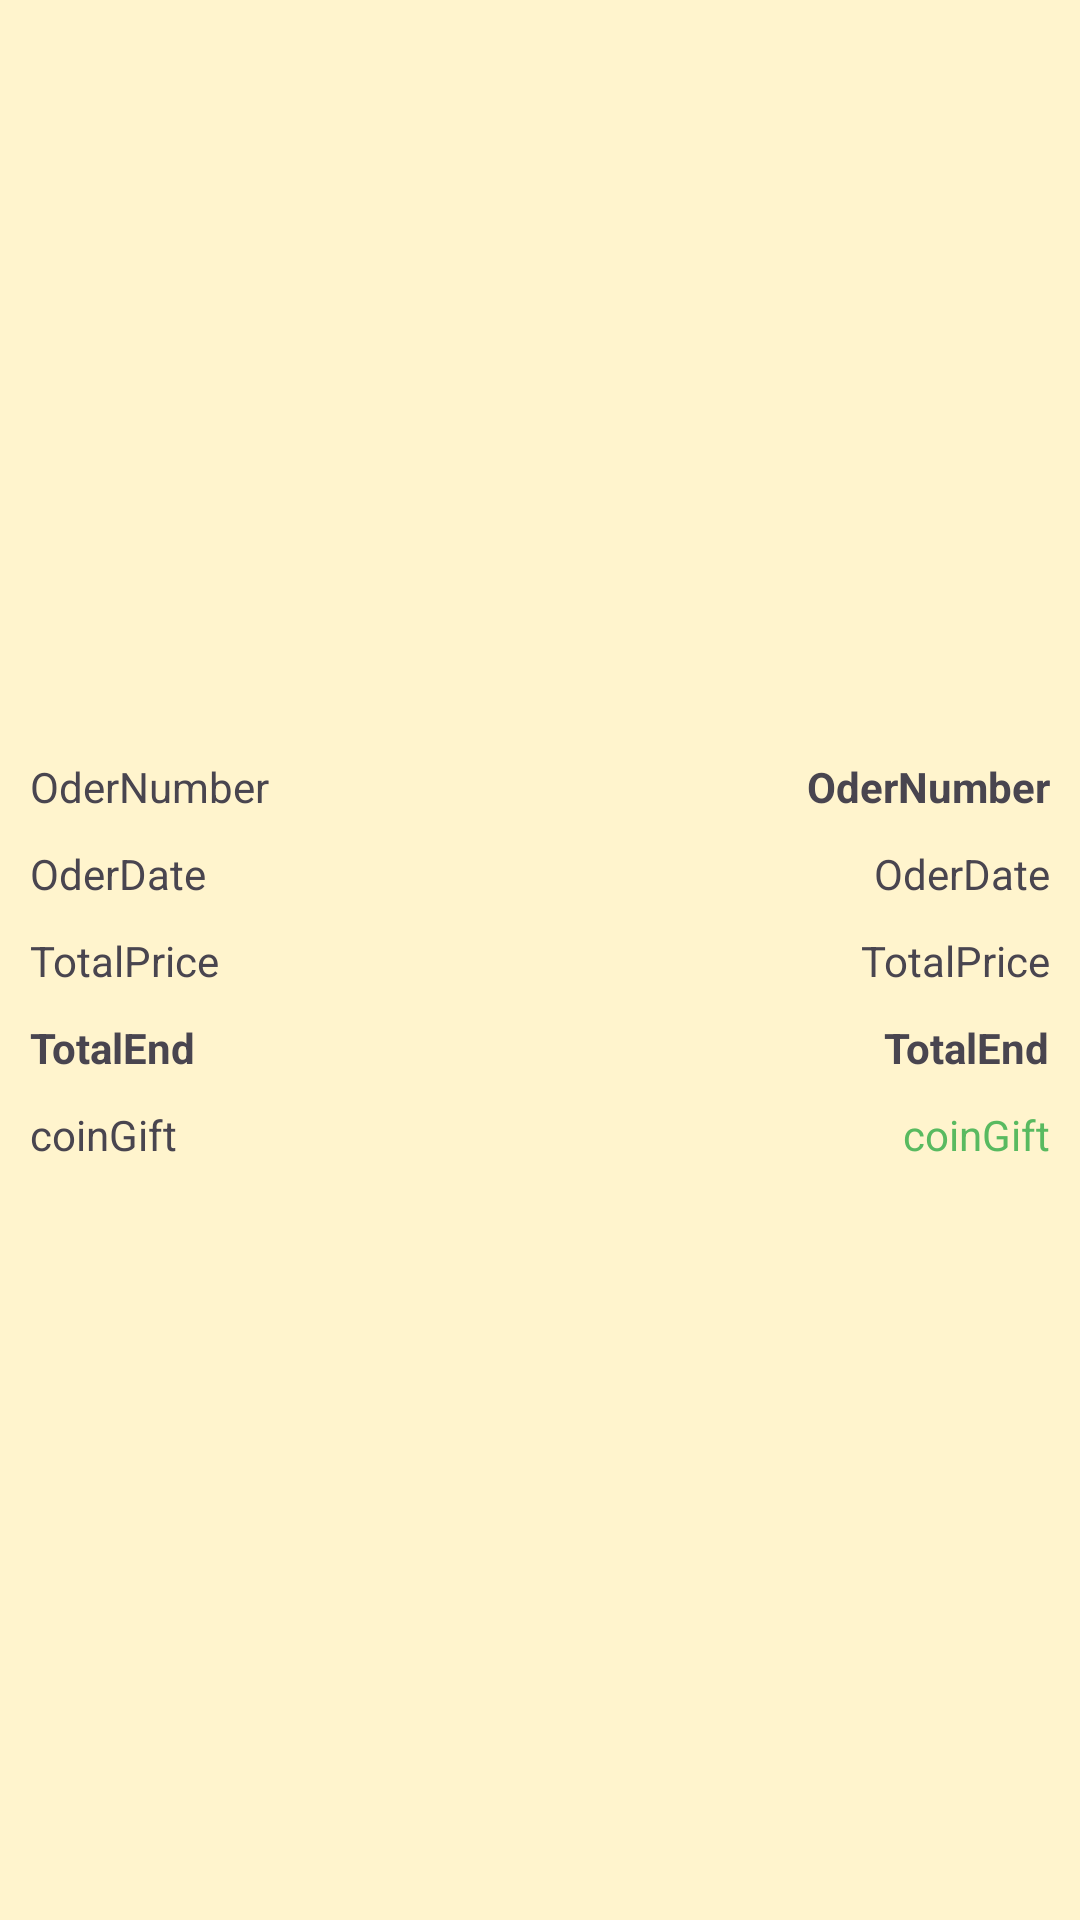

Write the Android layout XML for this screen, with the resource values it uses.
<!-- AndroidManifest.xml: application theme Theme.Drugstore_VNC -->
<!-- res/layout/bottomsheet.xml -->
<?xml version="1.0" encoding="utf-8"?>
<androidx.constraintlayout.widget.ConstraintLayout xmlns:android="http://schemas.android.com/apk/res/android"
    xmlns:app="http://schemas.android.com/apk/res-auto"
    android:layout_width="match_parent"
    android:padding="@dimen/_ten"
    android:background="#40FFEB3B"
    android:layout_height="wrap_content">

    <androidx.constraintlayout.widget.ConstraintLayout
        android:layout_width="wrap_content"
        android:layout_height="wrap_content"
        app:layout_constraintBottom_toBottomOf="parent"
        app:layout_constraintStart_toStartOf="parent"
        app:layout_constraintTop_toTopOf="parent">

        <TextView
            android:id="@+id/oderNumber"
            android:layout_marginTop="@dimen/_ten"
            android:layout_width="wrap_content"
            android:layout_height="wrap_content"
            android:text="@string/oder_Number"
            app:layout_constraintStart_toStartOf="parent"
            app:layout_constraintTop_toTopOf="parent" />
        <TextView
            android:layout_marginTop="10dp"
            android:id="@+id/oderDate"
            android:layout_width="wrap_content"
            android:layout_height="wrap_content"
            android:text="@string/oder_Date"
            app:layout_constraintStart_toStartOf="parent"
            app:layout_constraintTop_toBottomOf="@+id/oderNumber" />
        <TextView
            android:layout_marginTop="@dimen/_ten"
            android:id="@+id/totalPrice"
            android:layout_width="wrap_content"
            android:layout_height="wrap_content"
            android:text="@string/total_Price"
            app:layout_constraintStart_toStartOf="parent"
            app:layout_constraintTop_toBottomOf="@+id/oderDate" />
        <TextView
            android:layout_marginTop="@dimen/_ten"
            android:id="@+id/useCoin"
            android:layout_width="wrap_content"
            android:layout_height="wrap_content"
            android:text="@string/use_Coin"
            android:visibility="gone"
            app:layout_constraintTop_toBottomOf="@+id/totalPrice"
            app:layout_constraintStart_toStartOf="parent"
         />
        <TextView
            android:layout_marginTop="@dimen/_ten"
            android:id="@+id/useVocher"
            android:layout_width="wrap_content"
            android:layout_height="wrap_content"
            android:text="@string/use_Vocher"
            android:visibility="gone"
            app:layout_constraintStart_toStartOf="parent"
            app:layout_constraintTop_toBottomOf="@+id/useCoin"
            />
        <TextView
            android:layout_marginTop="@dimen/_ten"
            android:id="@+id/TotalEnd"
            android:layout_width="wrap_content"
            android:layout_height="wrap_content"
            android:text="@string/total_End"
            android:textStyle="bold"
            app:layout_constraintStart_toStartOf="parent"
            app:layout_constraintTop_toBottomOf="@+id/useVocher"
            />
        <TextView
            android:layout_marginVertical="@dimen/_ten"
            android:id="@+id/coinGift"
            android:layout_width="wrap_content"
            android:layout_height="wrap_content"
            android:text="@string/coin_Gift"
            app:layout_constraintStart_toStartOf="parent"
            app:layout_constraintBottom_toBottomOf="parent"
            app:layout_constraintTop_toBottomOf="@+id/TotalEnd"
            />
    </androidx.constraintlayout.widget.ConstraintLayout>
    <androidx.constraintlayout.widget.ConstraintLayout
        android:layout_width="wrap_content"
        android:layout_height="wrap_content"
        app:layout_constraintBottom_toBottomOf="parent"
        app:layout_constraintEnd_toEndOf="parent"
        app:layout_constraintTop_toTopOf="parent">

        <TextView
            android:id="@+id/oderNumberValue"
            android:layout_marginTop="@dimen/_ten"
            android:layout_width="wrap_content"
            android:textStyle="bold"
            android:layout_height="wrap_content"
            android:text="@string/oder_Number"
            app:layout_constraintEnd_toEndOf="parent"
            app:layout_constraintTop_toTopOf="parent" />
        <TextView
            android:layout_marginTop="@dimen/_ten"
            android:id="@+id/oderDateValue"
            android:layout_width="wrap_content"
            android:layout_height="wrap_content"
            android:text="@string/oder_Date"
            app:layout_constraintEnd_toEndOf="parent"
            app:layout_constraintTop_toBottomOf="@+id/oderNumberValue" />
        <TextView
            android:layout_marginTop="@dimen/_ten"
            android:id="@+id/totalPriceValue"
            android:layout_width="wrap_content"
            android:layout_height="wrap_content"
            android:text="@string/total_Price"
            app:layout_constraintEnd_toEndOf="parent"
            app:layout_constraintTop_toBottomOf="@+id/oderDateValue" />
        <TextView
            android:layout_marginTop="@dimen/_ten"
            android:id="@+id/useCoinValue"
            android:visibility="gone"
            android:textColor="@color/red"
            android:layout_width="wrap_content"
            android:layout_height="wrap_content"
            android:text="@string/use_Coin"
            app:layout_constraintTop_toBottomOf="@+id/totalPriceValue"
            app:layout_constraintEnd_toEndOf="parent"
         />
        <TextView
            android:layout_marginTop="@dimen/_ten"
            android:id="@+id/useVocherValue"
            android:textColor="@color/red"
            android:layout_width="wrap_content"
            android:layout_height="wrap_content"
            android:text="@string/use_Vocher"
            android:visibility="gone"
            app:layout_constraintEnd_toEndOf="parent"
            app:layout_constraintTop_toBottomOf="@+id/useCoinValue"
            />
        <TextView
            android:layout_marginTop="@dimen/_ten"
            android:id="@+id/TotalEndValue"
            android:layout_width="wrap_content"
            android:layout_height="wrap_content"
            android:text="@string/total_End"
            android:textStyle="bold"
            app:layout_constraintEnd_toEndOf="parent"
            app:layout_constraintTop_toBottomOf="@+id/useVocherValue"
            />
        <TextView
            android:layout_marginVertical="@dimen/_ten"
            android:id="@+id/coinGiftValue"
            android:layout_width="wrap_content"
            android:layout_height="wrap_content"
            android:textColor="@color/green"
            android:text="@string/coin_Gift"
            app:layout_constraintEnd_toEndOf="parent"
            app:layout_constraintBottom_toBottomOf="parent"
            app:layout_constraintTop_toBottomOf="@+id/TotalEndValue"
            />
    </androidx.constraintlayout.widget.ConstraintLayout>
</androidx.constraintlayout.widget.ConstraintLayout>
<!-- resources referenced by this layout -->
<resources>
  <color name="green">#59BA60</color>
  <color name="red">#F30000</color>
  <dimen name="_ten">10dp</dimen>
  <string name="coin_Gift">coinGift</string>
  <string name="oder_Date">OderDate</string>
  <string name="oder_Number">OderNumber</string>
  <string name="total_End">TotalEnd</string>
  <string name="total_Price">TotalPrice</string>
  <string name="use_Coin">UseCoin</string>
  <string name="use_Vocher">UseVocher</string>
  <style name="Theme.Drugstore_VNC" parent="Base.Theme.Drugstore_VNC" />
  <style name="Base.Theme.Drugstore_VNC" parent="Theme.Material3.Light.NoActionBar">
          
           <item name="colorPrimary">@color/green</item>
      </style>
</resources>
